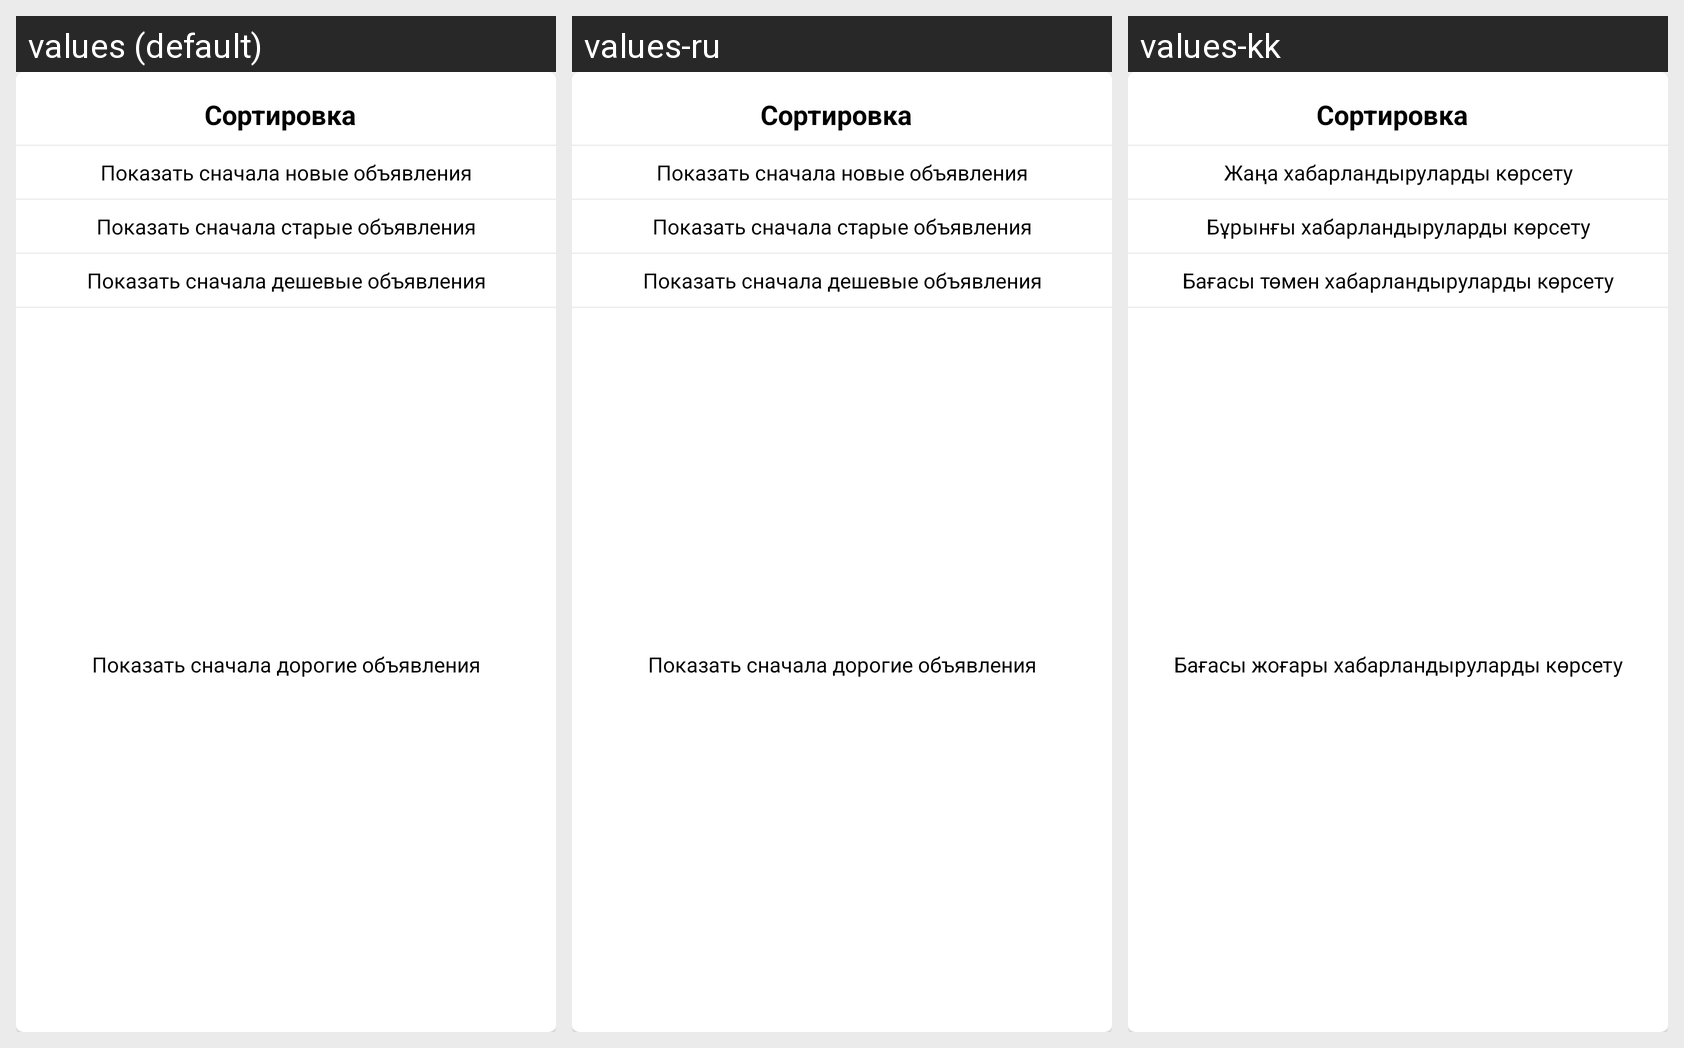

Translations of the strings shown on this Android screen, per locale in the grid:
Android screen res/layout/sort_dialog.xml rendered under 3 locales, left to right: values (default), values-ru, values-kk. Device: Nexus 5 (rendered at 1080×1920; each locale shown at half size, 540×960, under a caption strip naming it); theme myTheme.
Strings drawn on this screen, with the default value and each locale's value (text and hints the layout hard-codes, and strings that could not be matched under every locale, appear in the picture but are not listed):

sort0
  values: Сортировка
  values-ru: Сортировка
  values-kk: Сортировка

sort1
  values: Показать сначала новые объявления
  values-ru: Показать сначала новые объявления
  values-kk: Жаңа хабарландыруларды көрсету

sort2
  values: Показать сначала старые объявления
  values-ru: Показать сначала старые объявления
  values-kk: Бұрынғы хабарландыруларды көрсету

sort3
  values: Показать сначала дешевые объявления
  values-ru: Показать сначала дешевые объявления
  values-kk: Бағасы төмен хабарландыруларды көрсету

sort4
  values: Показать сначала дорогие объявления
  values-ru: Показать сначала дорогие объявления
  values-kk: Бағасы жоғары хабарландыруларды көрсету
